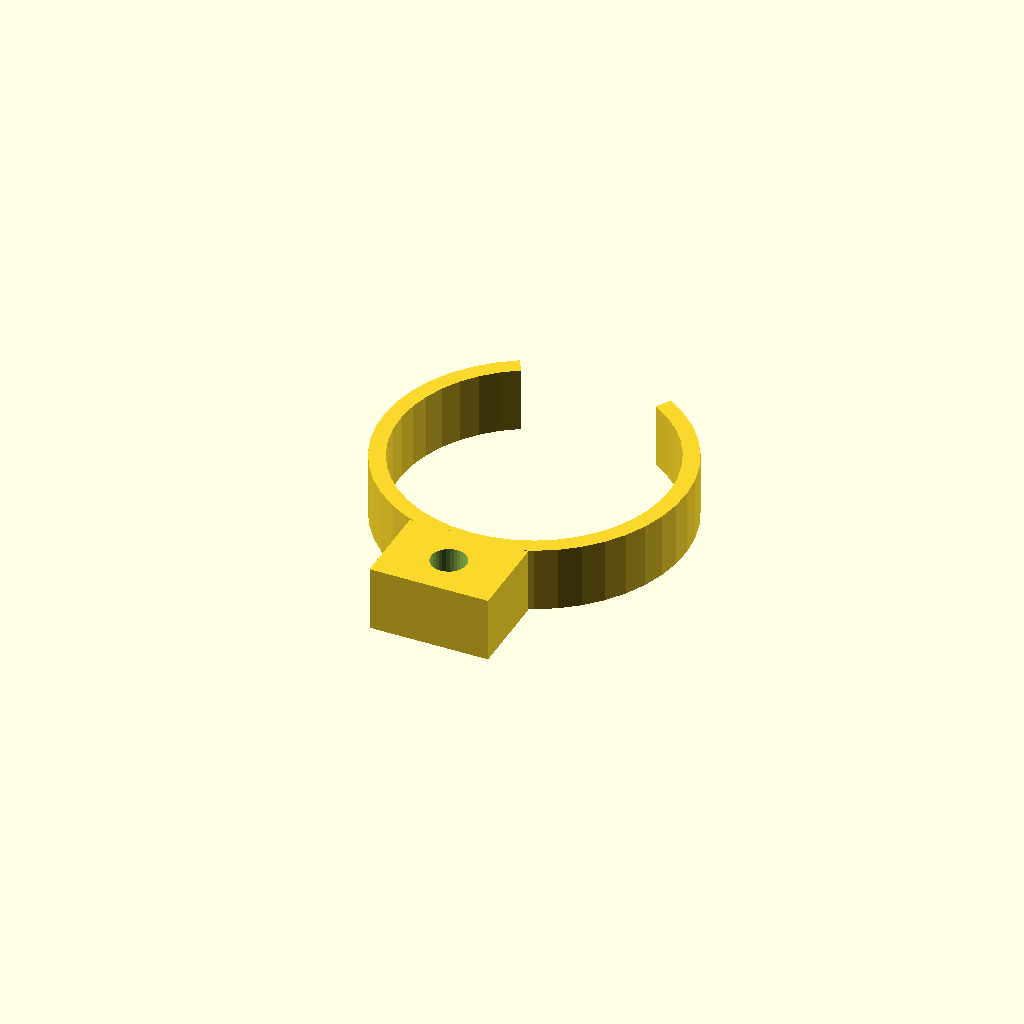
Cell 1: rendered with the file's own defaults.
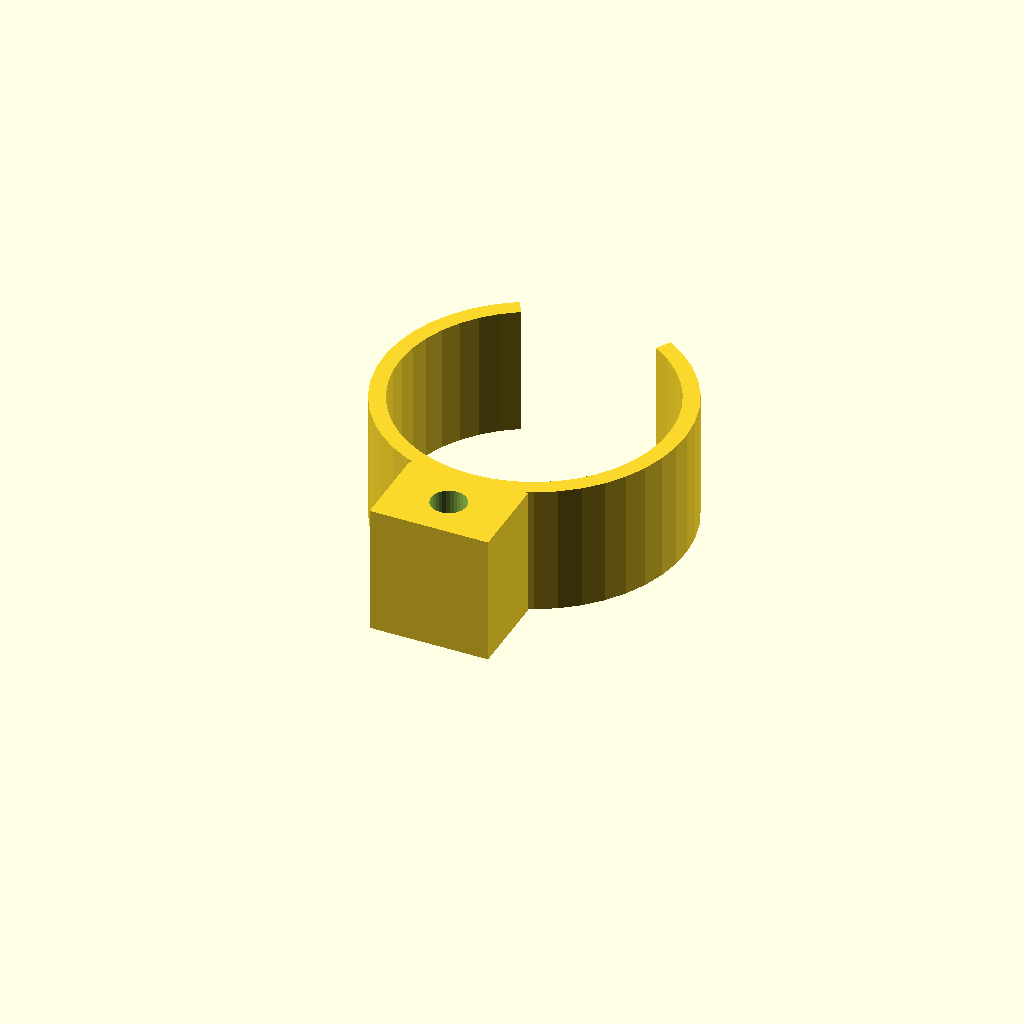
Cell 2 — clip_w set to 24, the other parameters unchanged.
One fixed orthographic camera (rotation 55°, 0°, 25°; colour scheme Cornfield) for every cell.
The OpenSCAD source (optional_data/data/gen3/springclamps/part_0020.scad):
$fn = 32;

// ----------------------------------------------------------------------
// Spring clip: 56 mm outside, 3 mm band, 60 degree opening
// ----------------------------------------------------------------------

// --- parameters (mm) ---
outer_r = 28;             // clip outside radius
inner_r = 25;             // clip bore radius
band = 3;                 // band thickness
clip_w = 12;              // clip width
opening = 60;             // opening angle
tab_w = 22;               // tab width
tab_len = 14;             // tab length past the clip
tab_hole = 6.6;           // tab fixing hole

clip_profile = [[-14, 24.249], [-17.367, 21.964], [-20.366, 19.215], [-22.936, 16.06], [-25.022, 12.566], [-26.579, 8.807], [-27.575, 4.862], [-27.988, 0.814], [-27.811, -3.251], [-27.046, -7.247], [-25.71, -11.09], [-23.831, -14.699], [-21.449, -17.998], [-18.614, -20.917], [-15.386, -23.394], [-11.833, -25.377], [-8.03, -26.824], [-4.058, -27.704], [0, -28], [4.058, -27.704], [8.03, -26.824], [11.833, -25.377], [15.386, -23.394], [18.614, -20.917], [21.449, -17.998], [23.831, -14.699], [25.71, -11.09], [27.046, -7.247], [27.811, -3.251], [27.988, 0.814], [27.575, 4.862], [26.579, 8.807], [25.022, 12.566], [22.936, 16.06], [20.366, 19.215], [17.367, 21.964], [14, 24.249], [12.5, 21.651], [15.506, 19.61], [18.184, 17.156], [20.479, 14.339], [22.341, 11.22], [23.731, 7.864], [24.62, 4.341], [24.989, 0.727], [24.831, -2.902], [24.148, -6.47], [22.955, -9.902], [21.278, -13.124], [19.151, -16.07], [16.62, -18.676], [13.738, -20.887], [10.565, -22.658], [7.17, -23.95], [3.623, -24.736], [0, -25], [-3.623, -24.736], [-7.17, -23.95], [-10.565, -22.658], [-13.738, -20.887], [-16.62, -18.676], [-19.151, -16.07], [-21.278, -13.124], [-22.955, -9.902], [-24.148, -6.47], [-24.831, -2.902], [-24.989, 0.727], [-24.62, 4.341], [-23.731, 7.864], [-22.341, 11.22], [-20.479, 14.339], [-18.184, 17.156], [-15.506, 19.61], [-12.5, 21.651]];

difference() {
  union() {
    linear_extrude(height = clip_w) polygon(clip_profile);
    /* mounting tab, sunk 2 mm into the band */
    translate([-11, -42, 0]) cube([tab_w, 16, clip_w]);
  }
  translate([0, -34, -2.5]) cylinder(h = clip_w + 5, d = tab_hole);
}
Customizer parameters (derived from the source; name, type, default, range or options):
outer_r: number, default 28
inner_r: number, default 25
band: number, default 3
clip_w: number, default 12
opening: number, default 60
tab_w: number, default 22
tab_len: number, default 14
tab_hole: number, default 6.6
